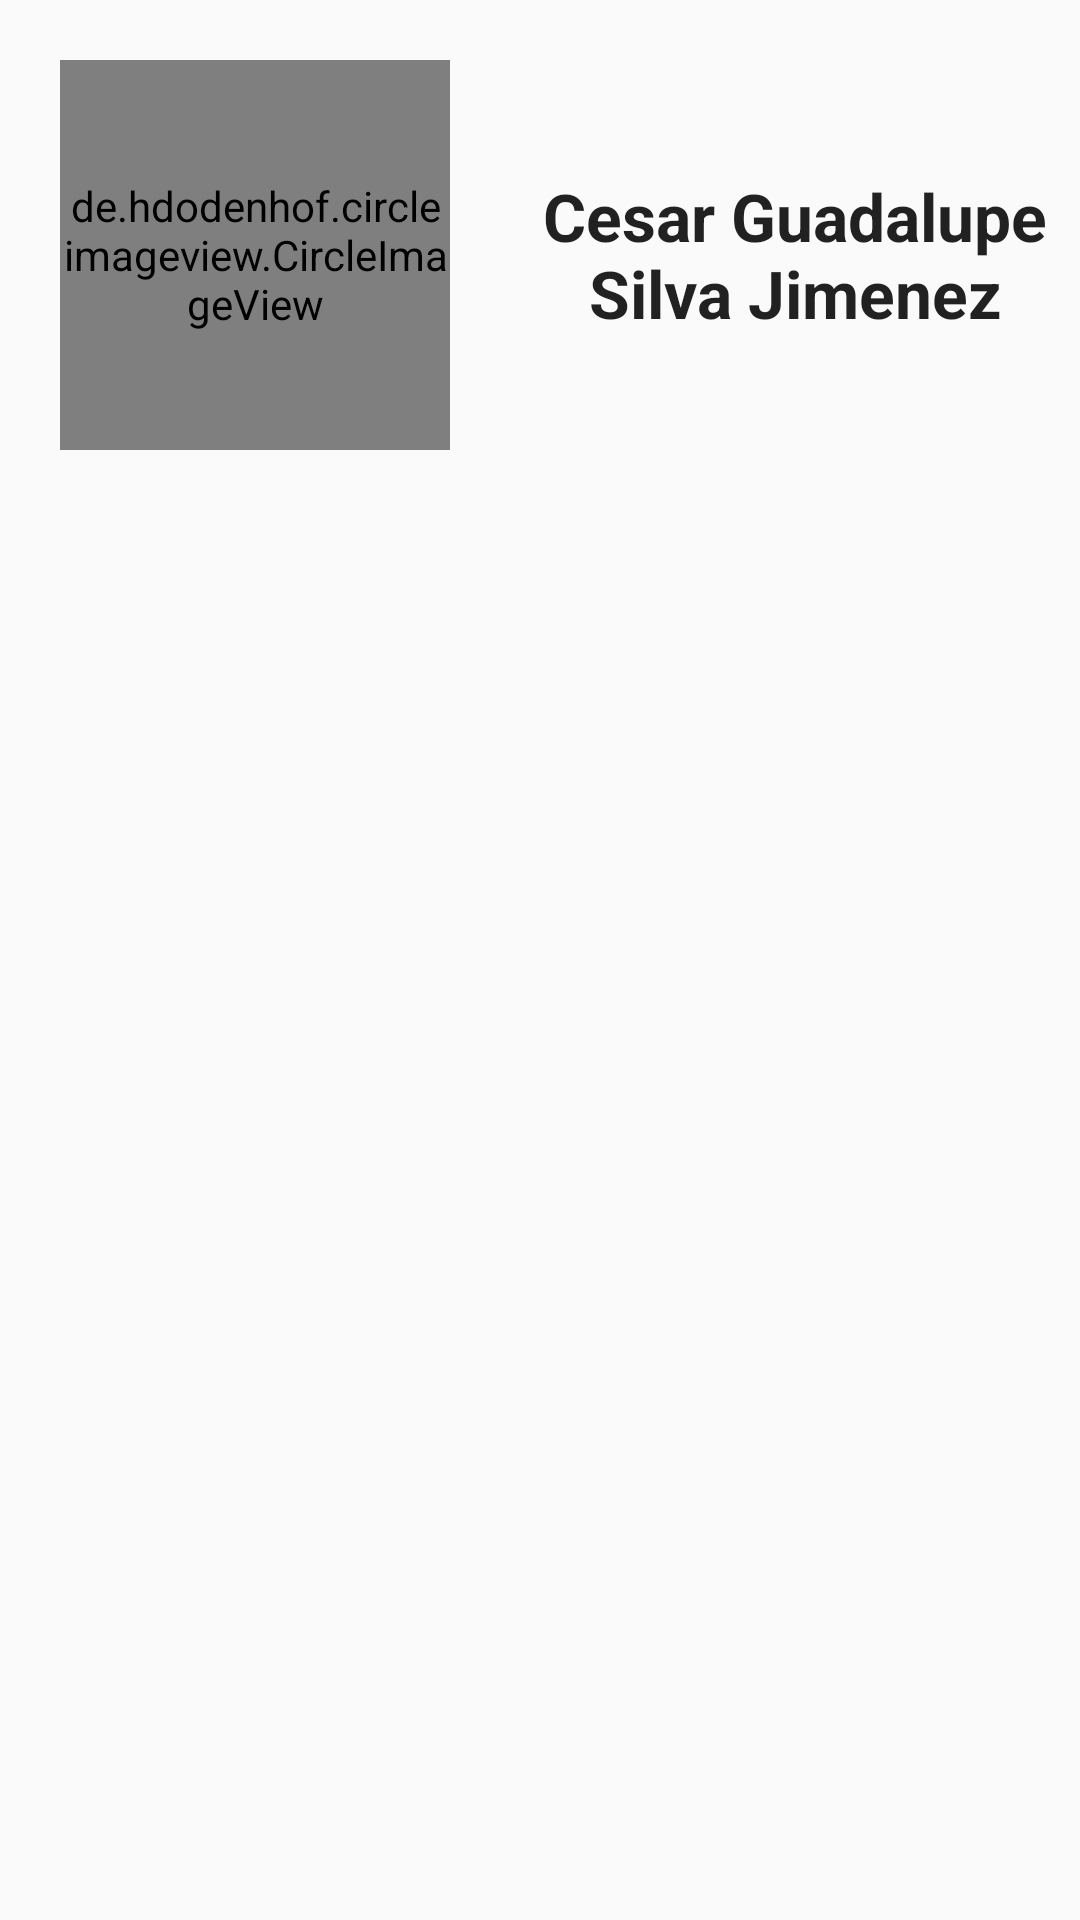

Reconstruct the res/layout file that produces this screen, plus the resources it refers to.
<!-- AndroidManifest.xml: application theme AppTheme -->
<!-- res/layout/content_list_hero.xml -->
<?xml version="1.0" encoding="utf-8"?>
<LinearLayout
    xmlns:android="http://schemas.android.com/apk/res/android"
    xmlns:app="http://schemas.android.com/apk/res-auto"
    xmlns:tools="http://schemas.android.com/tools"
    android:layout_width="match_parent"
    android:layout_height="match_parent">

    <LinearLayout
        android:layout_width="match_parent"
        android:layout_height="wrap_content"
        android:orientation="horizontal">

        <LinearLayout
            android:layout_width="wrap_content"
            android:layout_height="wrap_content"
            android:orientation="horizontal">

            

            <de.hdodenhof.circleimageview.CircleImageView
                android:id="@+id/imgHero"
                android:layout_width="130dp"
                android:layout_height="130dp"
                android:layout_marginLeft="20dp"
                android:layout_marginTop="20dp"
                android:layout_marginRight="20dp"
                android:layout_marginBottom="20dp"
                app:civ_border_color="#FF000000"
                app:civ_border_width="2dp" />

        </LinearLayout>

        <LinearLayout
            android:layout_width="match_parent"
            android:layout_height="wrap_content"
            android:layout_gravity="center"
            android:orientation="vertical">

            <TextView
                android:id="@+id/name"
                android:layout_width="match_parent"
                android:layout_height="wrap_content"
                android:gravity="center|center_horizontal|center_vertical"
                android:text="Cesar Guadalupe Silva Jimenez"
                android:textAppearance="@style/TextAppearance.AppCompat.Large"
                android:textStyle="bold" />
        </LinearLayout>

    </LinearLayout>
</LinearLayout>
<!-- resources referenced by this layout -->
<resources>
  <style name="AppTheme" parent="Theme.AppCompat.Light.DarkActionBar">
          
          <item name="colorPrimary">@color/colorPrimary</item>
          <item name="colorPrimaryDark">@color/colorPrimaryDark</item>
          <item name="colorAccent">@color/colorAccent</item>
      </style>
  <color name="colorPrimary">#6200EE</color>
  <color name="colorPrimaryDark">#3700B3</color>
  <color name="colorAccent">#03DAC5</color>
</resources>
